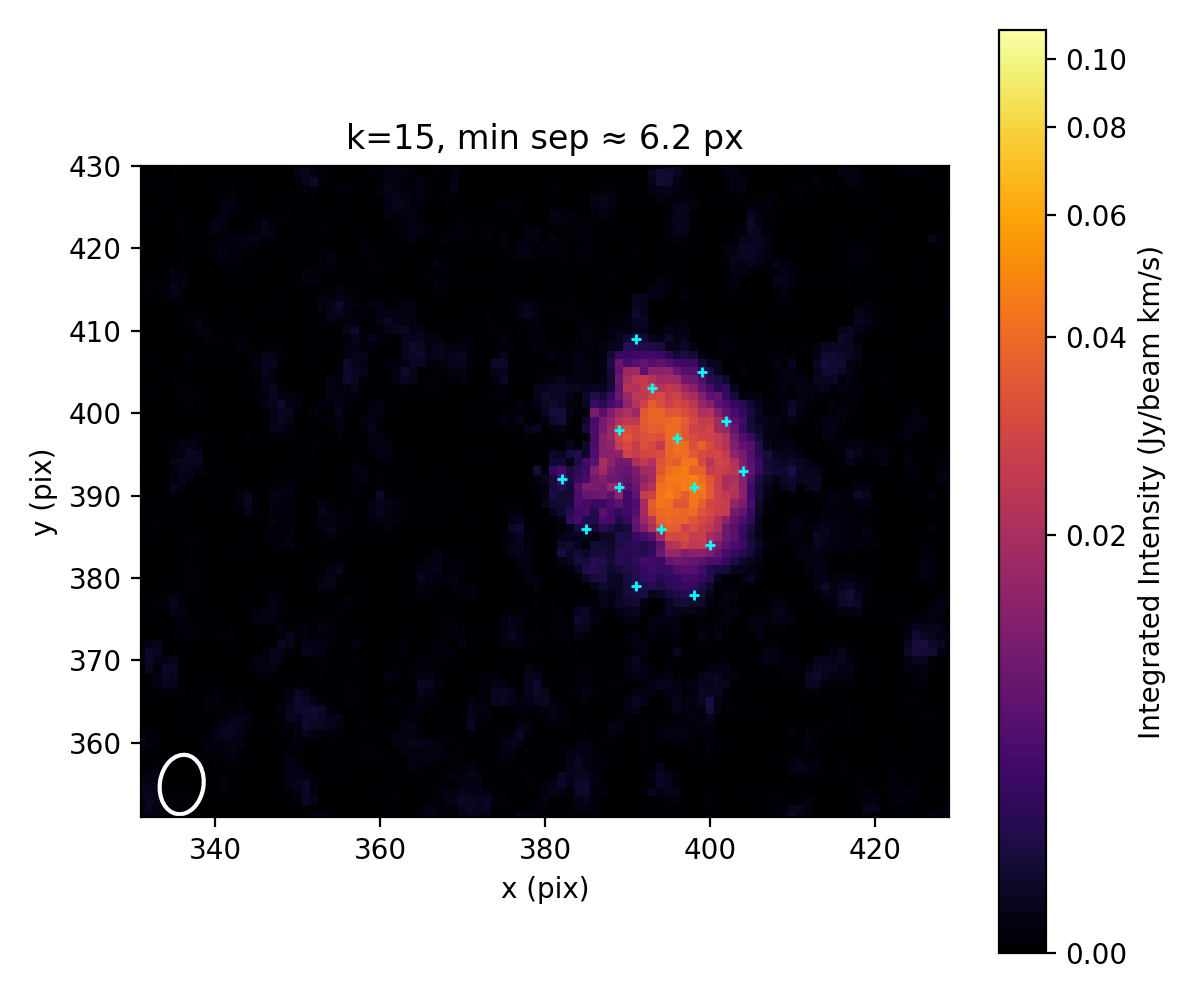

Source data for this figure (header and first rows):
x, y, score
398, 391, 0.04863
396, 397, 0.04187
394, 386, 0.03232
393, 403, 0.02881
389, 398, 0.02812
400, 384, 0.01904
389, 391, 0.01729
402, 399, 0.01664
404, 393, 0.01542
382, 392, 0.008076
399, 405, 0.006064
391, 379, 0.005498
385, 386, 0.005113
398, 378, 0.00452
391, 409, 0.004346
